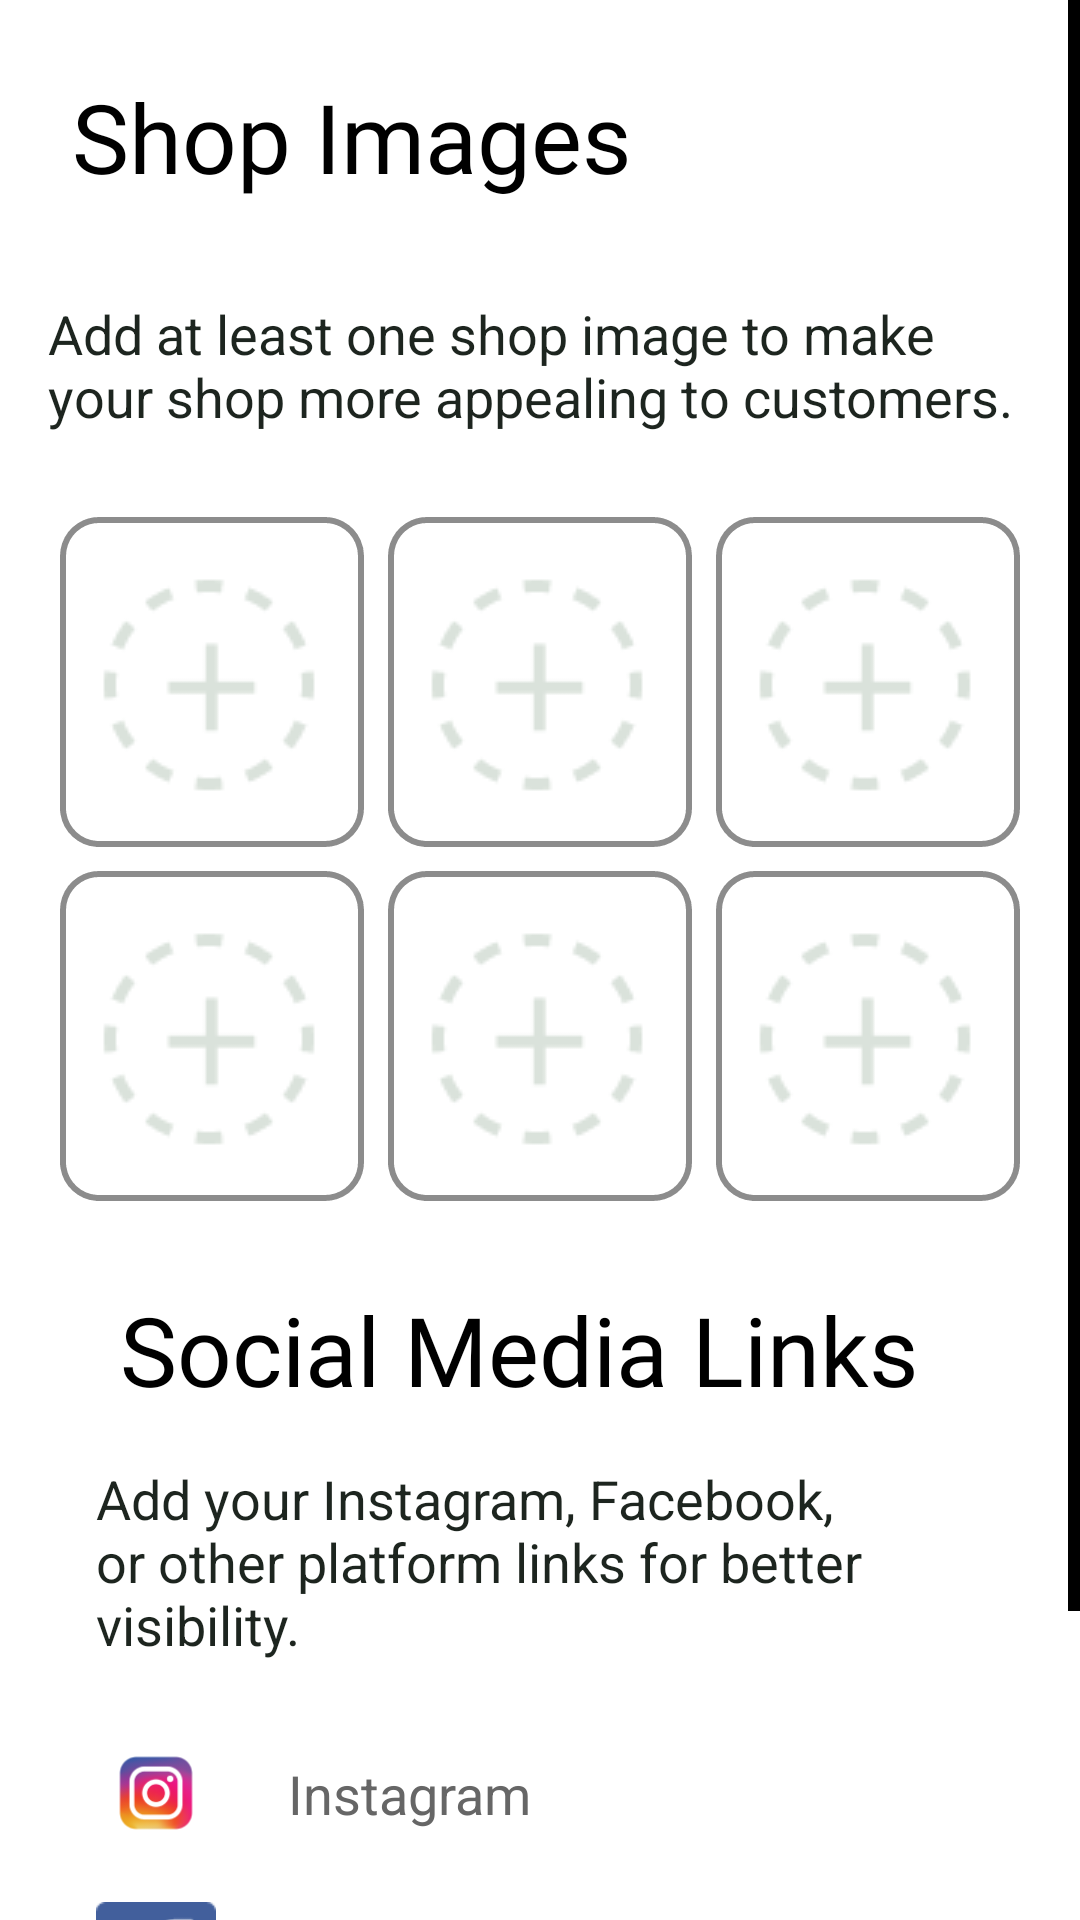

Android layout source for this screen:
<!-- AndroidManifest.xml: application theme Theme.SnooQ -->
<!-- res/layout/fragment_shop_media.xml -->
<?xml version="1.0" encoding="utf-8"?>
<ScrollView xmlns:android="http://schemas.android.com/apk/res/android"
    android:layout_width="match_parent"
    android:layout_height="match_parent"
    android:id="@+id/scrollView"
    android:scrollbarThumbVertical="@color/black">

    <LinearLayout
        android:layout_width="match_parent"
        android:layout_height="match_parent"
        android:orientation="vertical"
        android:padding="16dp">

        
        <TextView
            android:layout_width="wrap_content"
            android:layout_height="wrap_content"
            android:text="Shop Images"
            android:textSize="32sp"
            android:fontFamily="@font/extra_bold_h3"
            android:textColor="@color/black"
            android:padding="8dp"
            android:layout_marginBottom="24dp"/>

        <TextView
            android:layout_width="wrap_content"
            android:layout_height="wrap_content"
            android:text="@string/add_shop_image"
            android:textSize="18sp"
            android:textColor="#1D251F"
            android:layout_marginBottom="24dp"/>

        
        <LinearLayout
            android:layout_width="match_parent"
            android:layout_height="wrap_content"
            android:orientation="vertical">

            
            <LinearLayout
                android:layout_width="match_parent"
                android:layout_height="wrap_content"
                android:orientation="horizontal"
                android:weightSum="3">

                <FrameLayout
                    android:layout_width="0dp"
                    android:layout_height="110dp"
                    android:layout_weight="1"
                    android:layout_margin="4dp">
                    <ImageButton
                        android:id="@+id/btnUploadPhoto1"

                        android:layout_width="match_parent"
                        android:layout_height="match_parent"
                        android:adjustViewBounds="true"
                        android:background="@drawable/image_placeholder_background"
                        android:src="@drawable/select_image_bg"/>
                </FrameLayout>

                <FrameLayout
                    android:layout_width="0dp"
                    android:layout_height="110dp"
                    android:layout_weight="1"
                    android:layout_margin="4dp">
                    <ImageButton
                        android:id="@+id/btnUploadPhoto2"
                        android:layout_width="match_parent"
                        android:layout_height="match_parent"
                        android:adjustViewBounds="true"
                        android:background="@drawable/image_placeholder_background"
                        android:src="@drawable/select_image_bg"/>
                </FrameLayout>

                <FrameLayout
                    android:layout_width="0dp"
                    android:layout_height="110dp"
                    android:layout_weight="1"
                    android:layout_margin="4dp">
                    <ImageButton
                        android:id="@+id/btnUploadPhoto3"
                        android:layout_width="match_parent"
                        android:layout_height="match_parent"
                        android:adjustViewBounds="true"
                        android:background="@drawable/image_placeholder_background"
                        android:src="@drawable/select_image_bg"/>
                </FrameLayout>
            </LinearLayout>

            
            <LinearLayout
                android:layout_width="match_parent"
                android:layout_height="wrap_content"
                android:orientation="horizontal"
                android:weightSum="3">

                <FrameLayout
                    android:layout_width="0dp"
                    android:layout_height="110dp"
                    android:layout_weight="1"
                    android:layout_margin="4dp">
                    <ImageButton
                        android:id="@+id/btnUploadPhoto4"
                        android:layout_width="match_parent"
                        android:layout_height="match_parent"
                        android:adjustViewBounds="true"
                        android:background="@drawable/image_placeholder_background"
                        android:src="@drawable/select_image_bg"/>
                </FrameLayout>

                <FrameLayout
                    android:layout_width="0dp"
                    android:layout_height="110dp"
                    android:layout_weight="1"
                    android:layout_margin="4dp">
                    <ImageButton
                        android:id="@+id/btnUploadPhoto5"
                        android:layout_width="match_parent"
                        android:layout_height="match_parent"
                        android:adjustViewBounds="true"
                        android:background="@drawable/image_placeholder_background"
                        android:src="@drawable/select_image_bg"/>
                </FrameLayout>

                <FrameLayout
                    android:layout_width="0dp"
                    android:layout_height="110dp"
                    android:layout_weight="1"
                    android:layout_margin="4dp">
                    <ImageButton
                        android:id="@+id/btnUploadPhoto6"
                        android:layout_width="match_parent"
                        android:layout_height="match_parent"
                        android:adjustViewBounds="true"
                        android:background="@drawable/image_placeholder_background"
                        android:src="@drawable/select_image_bg"/>
                </FrameLayout>
            </LinearLayout>
        </LinearLayout>

        
        <LinearLayout
            android:layout_width="match_parent"
            android:layout_height="wrap_content"
            android:orientation="vertical"
            android:padding="16dp">

            <TextView
                android:layout_width="wrap_content"
                android:layout_height="wrap_content"
                android:text="Social Media Links"
                android:textSize="32sp"
                android:fontFamily="@font/extra_bold_h3"
                android:textColor="@color/black"
                android:padding="8dp"
                android:layout_marginBottom="8dp"/>

            <TextView
                android:layout_width="wrap_content"
                android:layout_height="wrap_content"
                android:text="@string/add_links"
                android:textSize="18sp"
                android:textColor="#1D251F"
                android:layout_marginBottom="24dp"/>

            
            <LinearLayout
                android:layout_width="match_parent"
                android:layout_height="wrap_content"
                android:orientation="horizontal"
                android:layout_marginBottom="16dp">

                <ImageView
                    android:layout_width="40dp"
                    android:layout_height="40dp"
                    android:src="@drawable/instagram_img"
                    android:layout_marginEnd="16dp"/>

                <EditText
                    android:id="@+id/insta_link"
                    android:layout_width="match_parent"
                    android:layout_height="wrap_content"
                    android:background="@drawable/edit_text_border"
                    android:hint="Instagram"
                    android:padding="8dp"
                    android:textColorHint="#666666"
                    android:textColor="@color/black"/>
            </LinearLayout>

            
            <LinearLayout
                android:layout_width="match_parent"
                android:layout_height="wrap_content"
                android:orientation="horizontal"
                android:layout_marginBottom="16dp">

                <ImageView
                    android:layout_width="40dp"
                    android:layout_height="40dp"
                    android:src="@drawable/facebook_img"
                    android:layout_marginEnd="16dp"/>

                <EditText
                    android:id="@+id/facebook_link"
                    android:layout_width="match_parent"
                    android:layout_height="wrap_content"
                    android:background="@drawable/edit_text_border"
                    android:hint="Facebook"
                    android:padding="8dp"
                    android:textColorHint="#666666"
                    android:textColor="@color/black"/>
            </LinearLayout>

            
            <LinearLayout
                android:layout_width="match_parent"
                android:layout_height="wrap_content"
                android:orientation="horizontal">

                <ImageView
                    android:layout_width="40dp"
                    android:layout_height="40dp"
                    android:src="@drawable/links_img"
                    android:layout_marginEnd="16dp"/>

                <EditText
                    android:id="@+id/other_link"
                    android:layout_width="match_parent"
                    android:layout_height="wrap_content"
                    android:background="@drawable/edit_text_border"
                    android:hint="Other"
                    android:padding="8dp"
                    android:textColorHint="#666666"
                    android:textColor="@color/black"/>
            </LinearLayout>

        </LinearLayout>
    </LinearLayout>
</ScrollView>
<!-- resources referenced by this layout -->
<resources>
  <color name="black">#FF000000</color>
  <!-- drawable facebook_img: png bitmap (drawable, 639 bytes) -->
  <!-- drawable image_placeholder_background (drawable) -->
  <?xml version="1.0" encoding="utf-8"?>
  <shape xmlns:android="http://schemas.android.com/apk/res/android">
      <stroke
          android:width="2dp"
          android:color="#8c8c8c"
          android:dashWidth="8dp"
        />
      <corners android:radius="12dp"/>
  </shape>
  <!-- drawable instagram_img: png bitmap (drawable, 10780 bytes) -->
  <!-- drawable links_img: png bitmap (drawable, 904 bytes) -->
  <!-- drawable select_image_bg: png bitmap (drawable, 3037 bytes) -->
  <string name="add_links">Add your Instagram, Facebook, or other platform links for better visibility.</string>
  <string name="add_shop_image">Add at least one shop image to make your shop more appealing to customers.</string>
  <style name="Theme.SnooQ" parent="Base.Theme.SnooQ" />
  <style name="Base.Theme.SnooQ" parent="Theme.MaterialComponents.Light.NoActionBar">
          
          
  
          <item name="bottomSheetDialogTheme">@style/AppBottomSheetDialogTheme</item>
  
      </style>
  <style name="AppBottomSheetDialogTheme" parent="Theme.Design.Light.BottomSheetDialog">
          <item name="bottomSheetStyle">@style/AppModalStyle</item>
      </style>
  <style name="AppModalStyle" parent="Widget.Design.BottomSheet.Modal">
          <item name="android:background">@drawable/bottom_sheet_background</item>
      </style>
  <!-- drawable bottom_sheet_background (drawable) -->
  <?xml version="1.0" encoding="utf-8"?>
  <shape xmlns:android="http://schemas.android.com/apk/res/android"
      android:shape="rectangle">
      <solid android:color="@android:color/white"/>
      <corners android:radius="22dp"/>
  
  </shape>
</resources>
